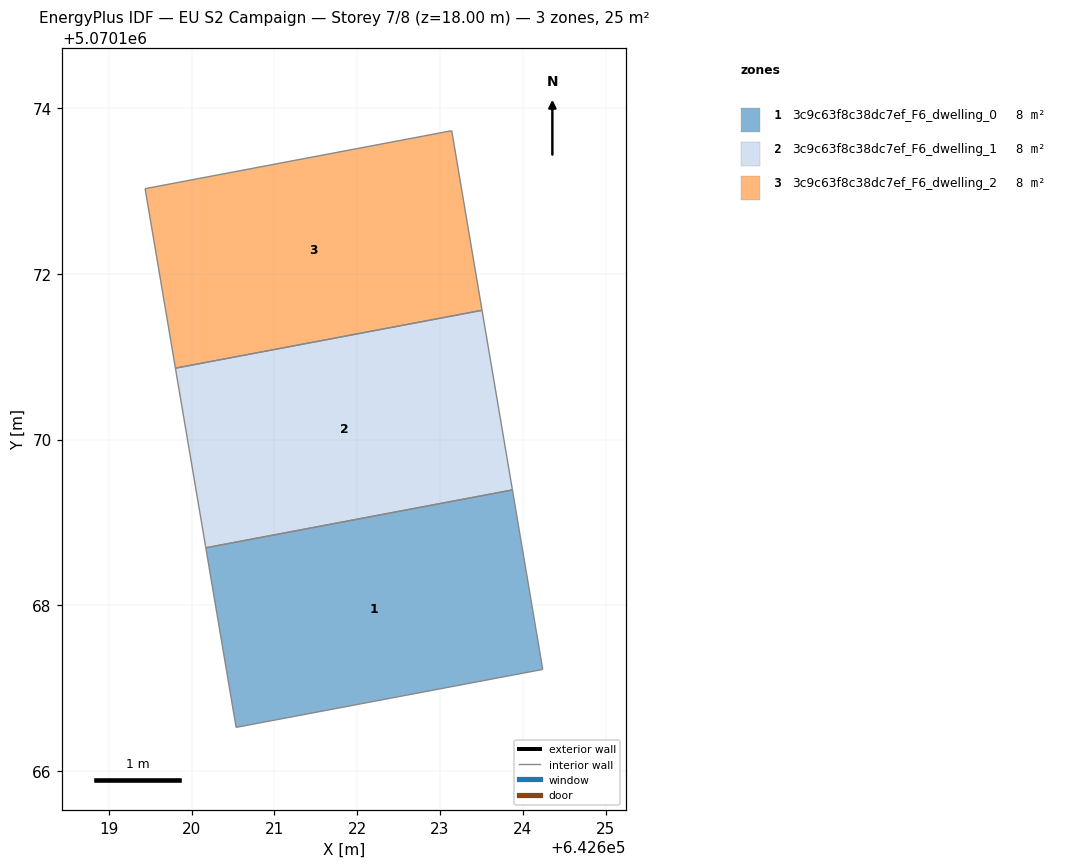
=== STOREY PLAN SPEC (per zone: floor XY polygon, exterior-wall plan segments, windows/doors) ===
zone 1: 3c9c63f8c38dc7ef_F6_dwelling_0  (8.3 m²)
  floor: (642623.88, 5070169.39) (642624.24, 5070167.22) (642620.54, 5070166.53) (642620.17, 5070168.69)
  interior walls: 4
zone 2: 3c9c63f8c38dc7ef_F6_dwelling_1  (8.3 m²)
  floor: (642623.51, 5070171.56) (642623.88, 5070169.39) (642620.17, 5070168.69) (642619.81, 5070170.86)
  interior walls: 4
zone 3: 3c9c63f8c38dc7ef_F6_dwelling_2  (8.3 m²)
  floor: (642623.14, 5070173.73) (642623.51, 5070171.56) (642619.81, 5070170.86) (642619.44, 5070173.03)
  interior walls: 4

=== DERIVED (storey summary) ===
Building: EU S2 Campaign
Storey: 7 of 8  (floor level z = 18.00 m)
Storey gross floor area: 24.9 m²
Zones on this storey: 3
  - 3c9c63f8c38dc7ef_F6_dwelling_0: floor 8.3 m²
  - 3c9c63f8c38dc7ef_F6_dwelling_1: floor 8.3 m²
  - 3c9c63f8c38dc7ef_F6_dwelling_2: floor 8.3 m²
Zone adjacency (shared interzone walls):
  - 3c9c63f8c38dc7ef_F6_dwelling_0 ↔ 3c9c63f8c38dc7ef_F6_dwelling_1